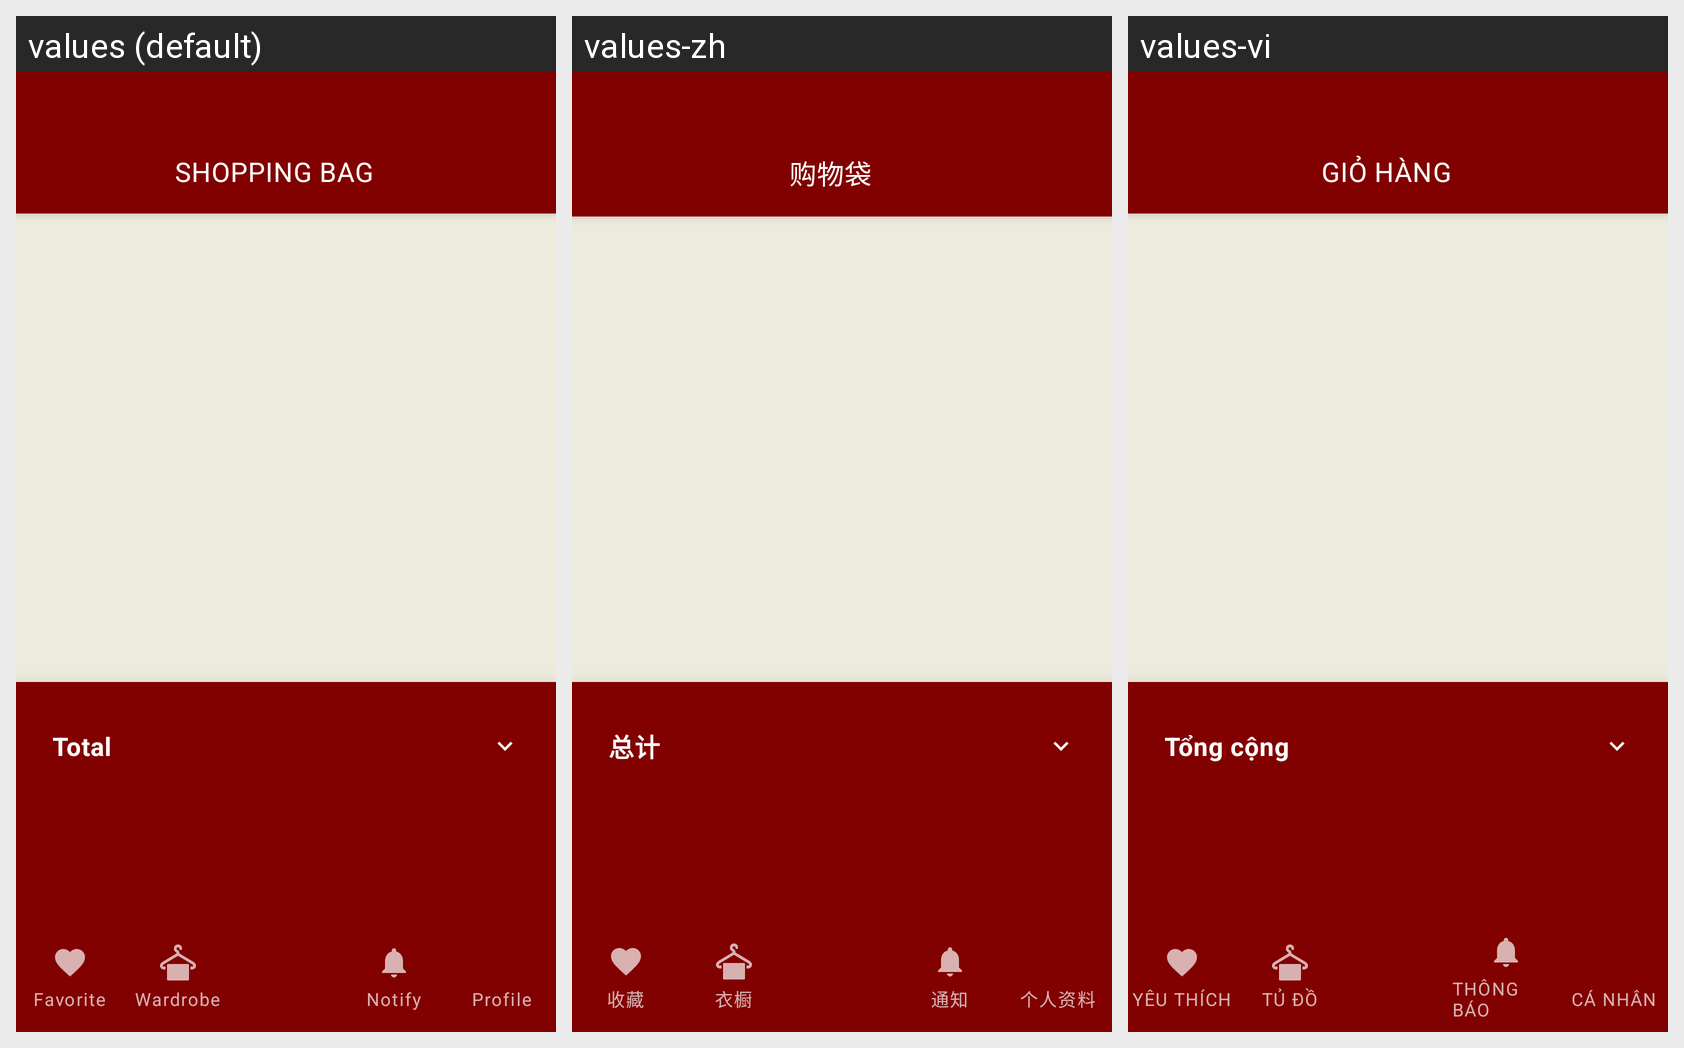

For this localized Android screen grid, give each drawn string resource with its value in every locale shown.
Android screen res/layout/activity_cart.xml rendered under 3 locales, left to right: values (default), values-zh, values-vi. Device: Nexus 5 (rendered at 1080×1920; each locale shown at half size, 540×960, under a caption strip naming it); theme Theme.Saive.
Strings drawn on this screen, with the default value and each locale's value (text and hints the layout hard-codes, and strings that could not be matched under every locale, appear in the picture but are not listed):

cart_title
  values: SHOPPING BAG
  values-zh: 购物袋
  values-vi: GIỎ HÀNG

label_total
  values: Total
  values-zh: 总计
  values-vi: Tổng cộng

nav_favorite
  values: Favorite
  values-zh: 收藏
  values-vi: YÊU THÍCH

nav_wardrobe
  values: Wardrobe
  values-zh: 衣橱
  values-vi: TỦ ĐỒ

nav_notify
  values: Notify
  values-zh: 通知
  values-vi: THÔNG BÁO

nav_profile
  values: Profile
  values-zh: 个人资料
  values-vi: CÁ NHÂN
